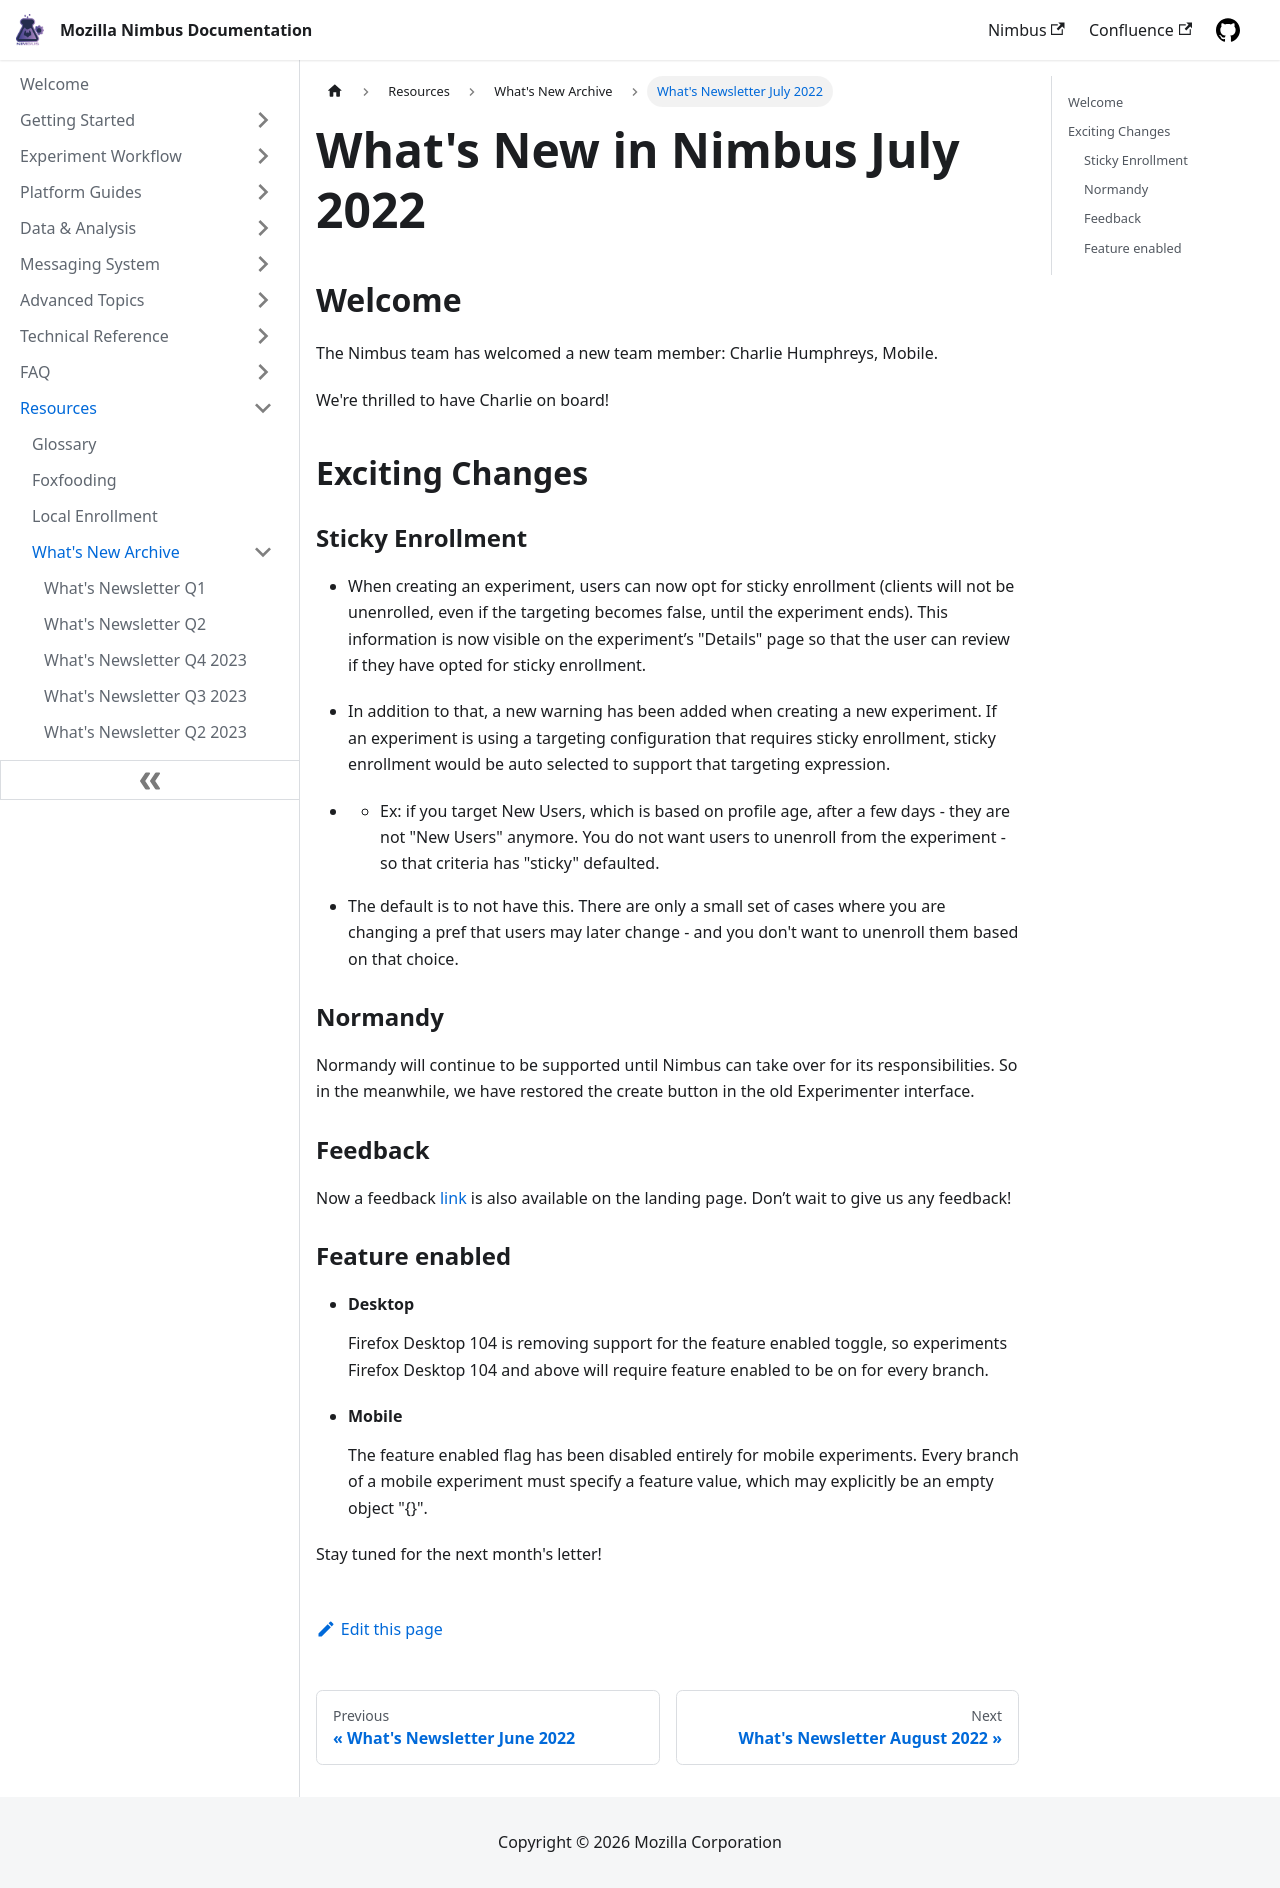

repository: mozilla/experimenter-docs · page: 2022-07/index.html · generator: docusaurus

---
id: 2022-07
title: What's Newsletter July 2022
slug: /2022-07
---

# What's New in Nimbus July 2022

## Welcome

The Nimbus team has welcomed a new team member: Charlie Humphreys, Mobile.

We're thrilled to have Charlie on board!

## Exciting Changes

### Sticky Enrollment

- When creating an experiment, users can now opt for sticky enrollment (clients will not be unenrolled, even if the targeting becomes false, until the experiment ends). This information is now visible on the experiment’s "Details" page so that the user can review if they have opted for sticky enrollment.

- In addition to that, a new warning has been added when creating a new experiment. If an experiment is using a targeting configuration that requires sticky enrollment, sticky enrollment would be auto selected to support that targeting expression.
- - Ex: if you target New Users, which is based on profile age, after a few days - they are not "New Users" anymore.  You do not want users to unenroll from the experiment - so that criteria has "sticky" defaulted.

- The default is to not have this.   There are only a small set of cases where you are changing a pref that users may later change - and you don't want to unenroll them based on that choice. 

### Normandy

Normandy will continue to be supported until Nimbus can take over for its responsibilities. So in the meanwhile, we have restored the create button in the old Experimenter interface.

### Feedback

Now a feedback [link](https://mozilla-hub.atlassian.net/secure/CreateIssueDetails!init.jspa?pid=10203&issuetype=10097) is also available on the landing page. Don’t wait to give us any feedback!

### Feature enabled

- #### Desktop

  Firefox Desktop 104 is removing support for the feature enabled toggle, so experiments Firefox Desktop 104 and above will require feature enabled to be on for every branch.

- #### Mobile
  The feature enabled flag has been disabled entirely for mobile experiments. Every branch of a mobile experiment must specify a feature value, which may explicitly be an empty object "{}".

Stay tuned for the next month's letter!
